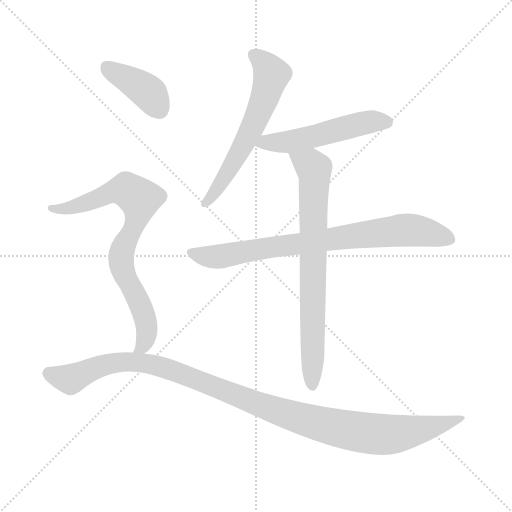
t = 0.00 s
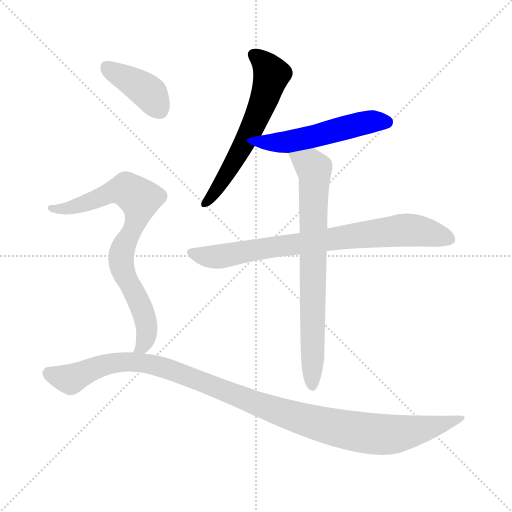
t = 1.15 s
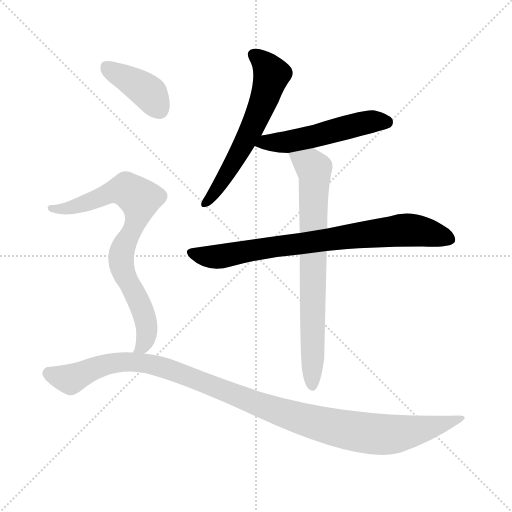
t = 2.30 s
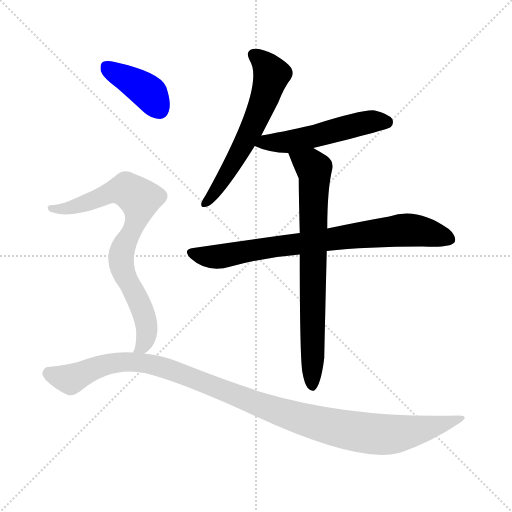
t = 3.45 s
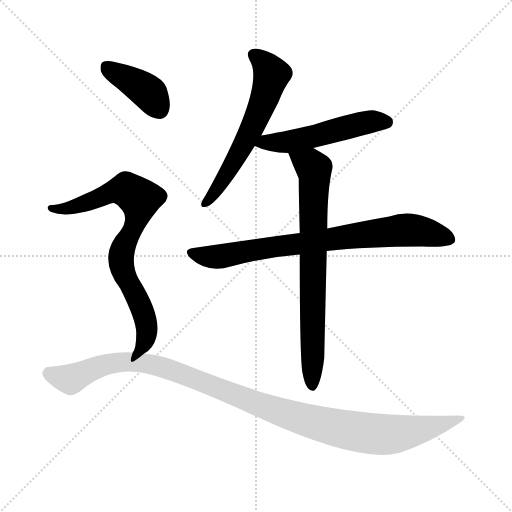
t = 4.60 s
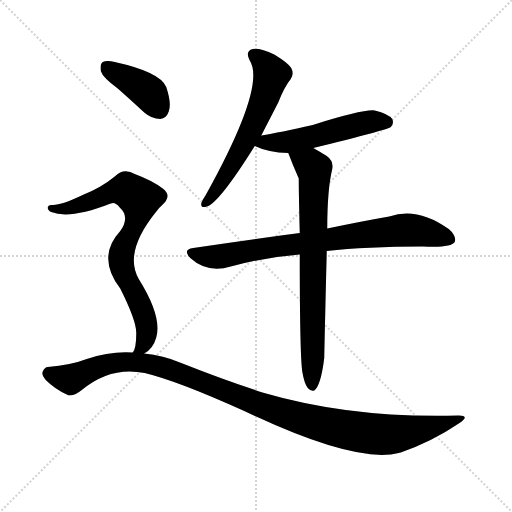
t = 5.76 s

The animated SVG that drew these frames (rendered in a browser with its animation timeline set to each time). Animation: 7 CSS @keyframes rules; one cycle of 5.75 s.

<svg version="1.1" viewBox="0 0 1024 1024" xmlns="http://www.w3.org/2000/svg">
  <g stroke="lightgray" stroke-dasharray="1,1" stroke-width="1" transform="scale(4, 4)">
    <line x1="0" y1="0" x2="256" y2="256"></line>
    <line x1="256" y1="0" x2="0" y2="256"></line>
    <line x1="128" y1="0" x2="128" y2="256"></line>
    <line x1="0" y1="128" x2="256" y2="128"></line>
  </g>
<g transform="scale(1, -1) translate(0, -900)">
   <style type="text/css">
    @keyframes keyframes0 {
      from {
       stroke: blue;
       stroke-dashoffset: 600;
       stroke-width: 128;
       }
       66% {
       animation-timing-function: step-end;
       stroke: blue;
       stroke-dashoffset: 0;
       stroke-width: 128;
       }
       to {
       stroke: black;
       stroke-width: 1024;
       }
       }
       #make-me-a-hanzi-animation-0 {
         animation: keyframes0 0.738281s both;
         animation-delay: 0.000000s;
         animation-timing-function: linear;
       }
    @keyframes keyframes1 {
      from {
       stroke: blue;
       stroke-dashoffset: 519;
       stroke-width: 128;
       }
       63% {
       animation-timing-function: step-end;
       stroke: blue;
       stroke-dashoffset: 0;
       stroke-width: 128;
       }
       to {
       stroke: black;
       stroke-width: 1024;
       }
       }
       #make-me-a-hanzi-animation-1 {
         animation: keyframes1 0.672363s both;
         animation-delay: 0.738281s;
         animation-timing-function: linear;
       }
    @keyframes keyframes2 {
      from {
       stroke: blue;
       stroke-dashoffset: 779;
       stroke-width: 128;
       }
       72% {
       animation-timing-function: step-end;
       stroke: blue;
       stroke-dashoffset: 0;
       stroke-width: 128;
       }
       to {
       stroke: black;
       stroke-width: 1024;
       }
       }
       #make-me-a-hanzi-animation-2 {
         animation: keyframes2 0.883952s both;
         animation-delay: 1.410645s;
         animation-timing-function: linear;
       }
    @keyframes keyframes3 {
      from {
       stroke: blue;
       stroke-dashoffset: 743;
       stroke-width: 128;
       }
       71% {
       animation-timing-function: step-end;
       stroke: blue;
       stroke-dashoffset: 0;
       stroke-width: 128;
       }
       to {
       stroke: black;
       stroke-width: 1024;
       }
       }
       #make-me-a-hanzi-animation-3 {
         animation: keyframes3 0.854655s both;
         animation-delay: 2.294596s;
         animation-timing-function: linear;
       }
    @keyframes keyframes4 {
      from {
       stroke: blue;
       stroke-dashoffset: 395;
       stroke-width: 128;
       }
       56% {
       animation-timing-function: step-end;
       stroke: blue;
       stroke-dashoffset: 0;
       stroke-width: 128;
       }
       to {
       stroke: black;
       stroke-width: 1024;
       }
       }
       #make-me-a-hanzi-animation-4 {
         animation: keyframes4 0.571452s both;
         animation-delay: 3.149251s;
         animation-timing-function: linear;
       }
    @keyframes keyframes5 {
      from {
       stroke: blue;
       stroke-dashoffset: 773;
       stroke-width: 128;
       }
       72% {
       animation-timing-function: step-end;
       stroke: blue;
       stroke-dashoffset: 0;
       stroke-width: 128;
       }
       to {
       stroke: black;
       stroke-width: 1024;
       }
       }
       #make-me-a-hanzi-animation-5 {
         animation: keyframes5 0.879069s both;
         animation-delay: 3.720703s;
         animation-timing-function: linear;
       }
    @keyframes keyframes6 {
      from {
       stroke: blue;
       stroke-dashoffset: 1112;
       stroke-width: 128;
       }
       78% {
       animation-timing-function: step-end;
       stroke: blue;
       stroke-dashoffset: 0;
       stroke-width: 128;
       }
       to {
       stroke: black;
       stroke-width: 1024;
       }
       }
       #make-me-a-hanzi-animation-6 {
         animation: keyframes6 1.154948s both;
         animation-delay: 4.599772s;
         animation-timing-function: linear;
       }
</style>
<path d="M 522.5 629.0 Q 538.5 660.0 556.5 695.0 Q 568.5 726.0 581.5 742.0 Q 588.5 752.0 582.5 764.0 Q 576.5 774.0 548.5 791.0 Q 521.5 804.0 505.5 802.0 Q 489.5 798.0 499.5 779.0 Q 532.5 728.0 411.5 510.0 Q 404.5 500.0 402.5 493.0 Q 401.5 483.0 413.5 487.0 Q 437.5 493.0 509.5 608.0 L 522.5 629.0 Z" fill="lightgray"></path> 
<path d="M 626.5 604.0 Q 774.5 640.0 781.5 646.0 Q 788.5 653.0 784.5 662.0 Q 777.5 672.0 749.5 679.0 Q 727.5 682.0 625.5 650.0 Q 559.5 635.0 522.5 629.0 C 492.5 624.0 481.5 620.0 509.5 608.0 Q 536.5 595.0 576.5 594.0 L 626.5 604.0 Z" fill="lightgray"></path> 
<path d="M 653.5 398.0 Q 731.5 407.0 845.5 407.0 Q 902.5 404.0 909.5 416.0 Q 913.5 428.0 897.5 442.0 Q 834.5 487.0 778.5 467.0 Q 726.5 458.0 654.5 443.0 L 599.5 434.0 Q 499.5 421.0 386.5 404.0 Q 364.5 401.0 380.5 384.0 Q 414.5 353.0 461.5 367.0 Q 525.5 385.0 599.5 391.0 L 653.5 398.0 Z" fill="lightgray"></path> 
<path d="M 604.5 157.0 Q 608.5 133.0 615.5 124.0 Q 621.5 117.0 628.5 119.0 Q 641.5 128.0 648.5 184.0 Q 648.5 194.0 653.5 398.0 L 654.5 443.0 Q 654.5 521.0 664.5 562.0 Q 667.5 578.0 653.5 588.0 Q 637.5 598.0 626.5 604.0 C 600.5 619.0 565.5 622.0 576.5 594.0 Q 585.5 570.0 597.5 543.0 Q 597.5 513.0 599.5 434.0 L 599.5 391.0 Q 599.5 193.0 604.5 157.0 Z" fill="lightgray"></path> 
<path d="M 235.5 723.0 Q 260.5 701.0 288.5 675.0 Q 303.5 662.0 320.5 662.0 Q 332.5 663.0 337.5 677.0 Q 343.5 693.0 332.5 726.0 Q 320.5 756.0 229.5 776.0 Q 213.5 780.0 205.5 776.0 Q 199.5 772.0 201.5 758.0 Q 205.5 745.0 235.5 723.0 Z" fill="lightgray"></path> 
<path d="M 288.5 193.0 Q 306.5 203.0 312.5 225.0 Q 324.5 267.0 277.5 342.0 Q 246.5 396.0 313.5 478.0 Q 317.5 484.0 323.5 489.0 Q 345.5 508.0 325.5 523.0 Q 304.5 539.0 269.5 552.0 Q 247.5 565.0 229.5 547.0 Q 202.5 525.0 167.5 511.0 Q 121.5 489.0 104.5 490.0 Q 97.5 491.0 95.5 486.0 Q 94.5 480.0 102.5 476.0 Q 139.5 461.0 221.5 493.0 Q 230.5 497.0 239.5 485.0 Q 260.5 466.0 240.5 438.0 Q 192.5 386.0 240.5 323.0 Q 273.5 257.0 272.5 233.0 Q 272.5 203.0 265.5 195.0 C 255.5 167.0 265.5 174.0 288.5 193.0 Z" fill="lightgray"></path> 
<path d="M 265.5 195.0 Q 220.5 198.0 173.5 182.0 Q 142.5 170.0 95.5 166.0 Q 89.5 166.0 85.5 157.0 Q 82.5 150.0 91.5 140.0 Q 109.5 122.0 133.5 111.0 Q 145.5 105.0 163.5 120.0 Q 221.5 168.0 289.5 154.0 Q 355.5 138.0 488.5 78.0 Q 710.5 -28.0 797.5 -6.0 Q 798.5 -5.0 801.5 -5.0 Q 864.5 17.0 917.5 53.0 Q 941.5 69.0 917.5 69.0 Q 703.5 63.0 528.5 114.0 Q 453.5 138.0 362.5 174.0 Q 325.5 190.0 288.5 193.0 L 265.5 195.0 Z" fill="lightgray"></path> 
      <clipPath id="make-me-a-hanzi-clip-0">
      <path d="M 522.5 629.0 Q 538.5 660.0 556.5 695.0 Q 568.5 726.0 581.5 742.0 Q 588.5 752.0 582.5 764.0 Q 576.5 774.0 548.5 791.0 Q 521.5 804.0 505.5 802.0 Q 489.5 798.0 499.5 779.0 Q 532.5 728.0 411.5 510.0 Q 404.5 500.0 402.5 493.0 Q 401.5 483.0 413.5 487.0 Q 437.5 493.0 509.5 608.0 L 522.5 629.0 Z" fill="lightgray"></path>
      </clipPath>
      <path clip-path="url(#make-me-a-hanzi-clip-0)" d="M 508.5 789.0 L 530.5 772.0 L 543.5 751.0 L 532.5 714.0 L 486.5 607.0 L 410.5 494.0 " fill="none" id="make-me-a-hanzi-animation-0" stroke-dasharray="472 944" stroke-linecap="round"></path>

      <clipPath id="make-me-a-hanzi-clip-1">
      <path d="M 626.5 604.0 Q 774.5 640.0 781.5 646.0 Q 788.5 653.0 784.5 662.0 Q 777.5 672.0 749.5 679.0 Q 727.5 682.0 625.5 650.0 Q 559.5 635.0 522.5 629.0 C 492.5 624.0 481.5 620.0 509.5 608.0 Q 536.5 595.0 576.5 594.0 L 626.5 604.0 Z" fill="lightgray"></path>
      </clipPath>
      <path clip-path="url(#make-me-a-hanzi-clip-1)" d="M 517.5 611.0 L 634.5 627.0 L 745.5 657.0 L 775.5 654.0 " fill="none" id="make-me-a-hanzi-animation-1" stroke-dasharray="391 782" stroke-linecap="round"></path>

      <clipPath id="make-me-a-hanzi-clip-2">
      <path d="M 653.5 398.0 Q 731.5 407.0 845.5 407.0 Q 902.5 404.0 909.5 416.0 Q 913.5 428.0 897.5 442.0 Q 834.5 487.0 778.5 467.0 Q 726.5 458.0 654.5 443.0 L 599.5 434.0 Q 499.5 421.0 386.5 404.0 Q 364.5 401.0 380.5 384.0 Q 414.5 353.0 461.5 367.0 Q 525.5 385.0 599.5 391.0 L 653.5 398.0 Z" fill="lightgray"></path>
      </clipPath>
      <path clip-path="url(#make-me-a-hanzi-clip-2)" d="M 383.5 394.0 L 437.5 387.0 L 794.5 439.0 L 848.5 437.0 L 900.5 422.0 " fill="none" id="make-me-a-hanzi-animation-2" stroke-dasharray="651 1302" stroke-linecap="round"></path>

      <clipPath id="make-me-a-hanzi-clip-3">
      <path d="M 604.5 157.0 Q 608.5 133.0 615.5 124.0 Q 621.5 117.0 628.5 119.0 Q 641.5 128.0 648.5 184.0 Q 648.5 194.0 653.5 398.0 L 654.5 443.0 Q 654.5 521.0 664.5 562.0 Q 667.5 578.0 653.5 588.0 Q 637.5 598.0 626.5 604.0 C 600.5 619.0 565.5 622.0 576.5 594.0 Q 585.5 570.0 597.5 543.0 Q 597.5 513.0 599.5 434.0 L 599.5 391.0 Q 599.5 193.0 604.5 157.0 Z" fill="lightgray"></path>
      </clipPath>
      <path clip-path="url(#make-me-a-hanzi-clip-3)" d="M 583.5 590.0 L 621.5 570.0 L 629.5 551.0 L 624.5 128.0 " fill="none" id="make-me-a-hanzi-animation-3" stroke-dasharray="615 1230" stroke-linecap="round"></path>

      <clipPath id="make-me-a-hanzi-clip-4">
      <path d="M 235.5 723.0 Q 260.5 701.0 288.5 675.0 Q 303.5 662.0 320.5 662.0 Q 332.5 663.0 337.5 677.0 Q 343.5 693.0 332.5 726.0 Q 320.5 756.0 229.5 776.0 Q 213.5 780.0 205.5 776.0 Q 199.5 772.0 201.5 758.0 Q 205.5 745.0 235.5 723.0 Z" fill="lightgray"></path>
      </clipPath>
      <path clip-path="url(#make-me-a-hanzi-clip-4)" d="M 212.5 767.0 L 290.5 721.0 L 318.5 681.0 " fill="none" id="make-me-a-hanzi-animation-4" stroke-dasharray="267 534" stroke-linecap="round"></path>

      <clipPath id="make-me-a-hanzi-clip-5">
      <path d="M 288.5 193.0 Q 306.5 203.0 312.5 225.0 Q 324.5 267.0 277.5 342.0 Q 246.5 396.0 313.5 478.0 Q 317.5 484.0 323.5 489.0 Q 345.5 508.0 325.5 523.0 Q 304.5 539.0 269.5 552.0 Q 247.5 565.0 229.5 547.0 Q 202.5 525.0 167.5 511.0 Q 121.5 489.0 104.5 490.0 Q 97.5 491.0 95.5 486.0 Q 94.5 480.0 102.5 476.0 Q 139.5 461.0 221.5 493.0 Q 230.5 497.0 239.5 485.0 Q 260.5 466.0 240.5 438.0 Q 192.5 386.0 240.5 323.0 Q 273.5 257.0 272.5 233.0 Q 272.5 203.0 265.5 195.0 C 255.5 167.0 265.5 174.0 288.5 193.0 Z" fill="lightgray"></path>
      </clipPath>
      <path clip-path="url(#make-me-a-hanzi-clip-5)" d="M 102.5 483.0 L 155.5 488.0 L 241.5 520.0 L 253.5 520.0 L 278.5 502.0 L 267.5 444.0 L 246.5 407.0 L 241.5 379.0 L 292.5 252.0 L 289.5 216.0 L 271.5 197.0 " fill="none" id="make-me-a-hanzi-animation-5" stroke-dasharray="645 1290" stroke-linecap="round"></path>

      <clipPath id="make-me-a-hanzi-clip-6">
      <path d="M 265.5 195.0 Q 220.5 198.0 173.5 182.0 Q 142.5 170.0 95.5 166.0 Q 89.5 166.0 85.5 157.0 Q 82.5 150.0 91.5 140.0 Q 109.5 122.0 133.5 111.0 Q 145.5 105.0 163.5 120.0 Q 221.5 168.0 289.5 154.0 Q 355.5 138.0 488.5 78.0 Q 710.5 -28.0 797.5 -6.0 Q 798.5 -5.0 801.5 -5.0 Q 864.5 17.0 917.5 53.0 Q 941.5 69.0 917.5 69.0 Q 703.5 63.0 528.5 114.0 Q 453.5 138.0 362.5 174.0 Q 325.5 190.0 288.5 193.0 L 265.5 195.0 Z" fill="lightgray"></path>
      </clipPath>
      <path clip-path="url(#make-me-a-hanzi-clip-6)" d="M 98.5 153.0 L 144.5 143.0 L 229.5 175.0 L 293.5 174.0 L 362.5 153.0 L 588.5 66.0 L 746.5 32.0 L 795.5 32.0 L 921.5 61.0 " fill="none" id="make-me-a-hanzi-animation-6" stroke-dasharray="984 1968" stroke-linecap="round"></path>

</g>
</svg>
